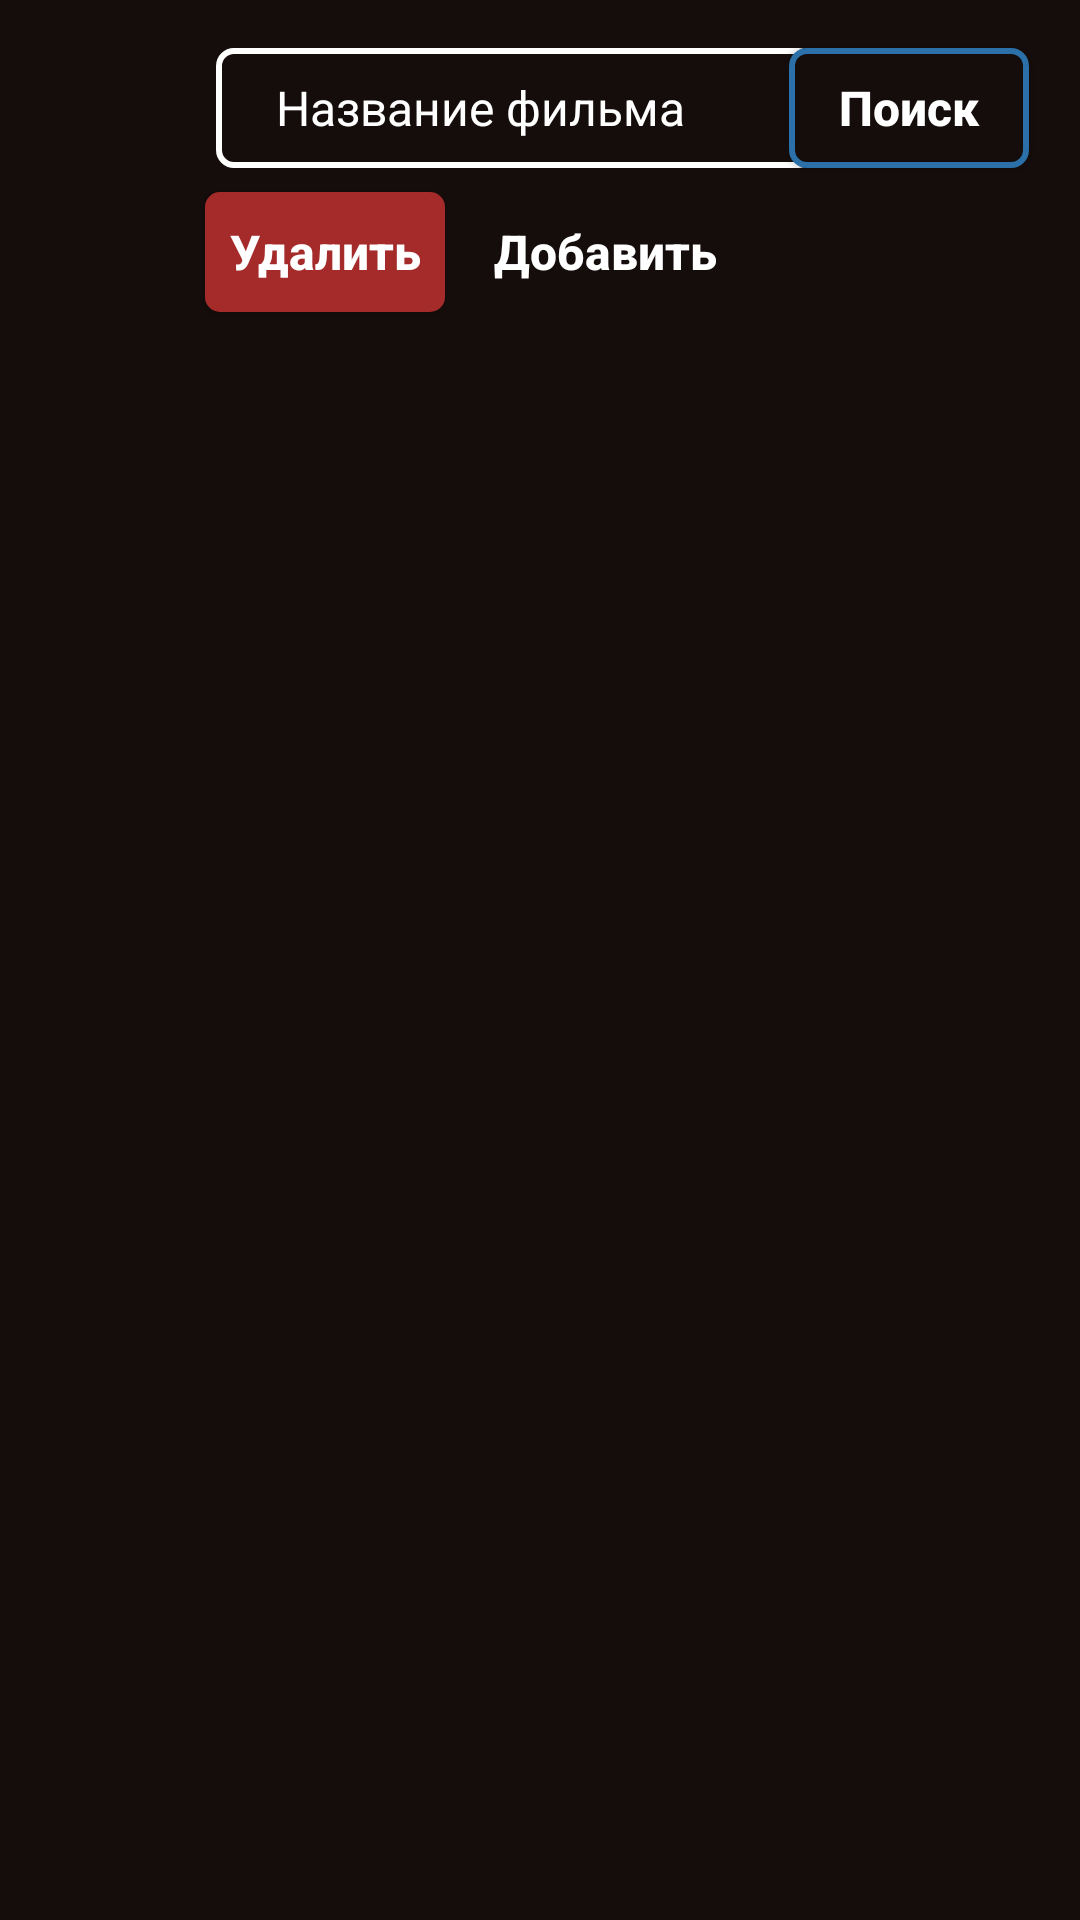

This screen was rendered from an Android layout file. Write that file and the resources it references.
<!-- AndroidManifest.xml: application theme Theme.AppCompat.DayNight.DarkActionBar -->
<!-- res/layout/activity_room.xml -->
<?xml version="1.0" encoding="utf-8"?>
<android.support.constraint.ConstraintLayout xmlns:android="http://schemas.android.com/apk/res/android"
    xmlns:app="http://schemas.android.com/apk/res-auto"
    xmlns:tools="http://schemas.android.com/tools"
    android:layout_width="match_parent"
    android:layout_height="match_parent"
    android:background="@color/black"
    tools:context=".Room">

    <EditText
        android:id="@+id/EditTextSearch"
        android:layout_width="200dp"
        android:layout_height="40dp"
        android:layout_marginStart="72dp"
        android:layout_marginTop="16dp"
        android:background="@drawable/frameedittext"
        android:hint="@string/searchtext"
        android:maxLines="1"
        android:paddingLeft="20dp"
        android:textColor="@color/white"
        android:textColorHint="@color/white"
        android:textSize="16dp"
        app:layout_constraintStart_toStartOf="parent"
        app:layout_constraintTop_toTopOf="parent" />

    <Button
        android:id="@+id/ButtonSearch"
        android:layout_width="80dp"
        android:layout_height="40dp"
        android:layout_gravity="center"
        android:layout_marginTop="16dp"
        android:layout_marginEnd="24dp"
        android:background="@drawable/bottombutton"
        android:text="@string/search"
        android:textAllCaps="false"
        android:textColor="@color/white"
        android:textSize="16dp"
        android:textStyle="bold"
        app:layout_constraintEnd_toEndOf="parent"
        app:layout_constraintHorizontal_bias="0.571"
        app:layout_constraintStart_toEndOf="@+id/EditTextSearch"
        app:layout_constraintTop_toTopOf="parent" />

    <Button
        android:id="@+id/ButtonDelete"
        android:layout_width="80dp"
        android:layout_height="40dp"
        android:layout_marginTop="64dp"
        android:background="@drawable/buttondelete"
        android:text="@string/delete"
        android:textAllCaps="false"
        android:textColor="@color/white"
        android:textSize="16dp"
        android:textStyle="bold"
        app:layout_constraintEnd_toEndOf="parent"
        app:layout_constraintHorizontal_bias="0.244"
        app:layout_constraintStart_toStartOf="parent"
        app:layout_constraintTop_toTopOf="parent" />

    <Button
        android:id="@+id/ButtonAdd"
        android:layout_width="80dp"
        android:layout_height="40dp"
        android:layout_marginTop="64dp"
        android:background="@drawable/topbutton"
        android:text="@string/add"
        android:textAllCaps="false"
        android:textColor="@color/white"
        android:textSize="16dp"
        android:textStyle="bold"
        app:layout_constraintEnd_toEndOf="parent"
        app:layout_constraintHorizontal_bias="0.1"
        app:layout_constraintStart_toEndOf="@+id/ButtonDelete"
        app:layout_constraintTop_toTopOf="parent" />

    <ListView
        android:id="@+id/ListViewFilms"
        android:layout_width="match_parent"
        android:layout_height="match_parent"
        android:layout_below="@id/ButtonDelete"
        android:layout_marginTop="124dp"
        android:clickable="true"
        app:layout_constraintTop_toBottomOf="@+id/EditTextSearch"
        tools:layout_editor_absoluteX="0dp" />

</android.support.constraint.ConstraintLayout>
<!-- resources referenced by this layout -->
<resources>
  <color name="black">#150d0b</color>
  <color name="white">#FFFFFFFF</color>
  <!-- drawable bottombutton (drawable) -->
  <?xml version="1.0" encoding="utf-8"?>
  <shape xmlns:android="http://schemas.android.com/apk/res/android">
      <stroke android:color="@color/blue" android:width="2dp"/>
      <solid android:color="@color/black"/>
      <corners android:radius="5dp" />
  </shape>
  <!-- drawable buttondelete (drawable) -->
  <?xml version="1.0" encoding="utf-8"?>
  <shape xmlns:android="http://schemas.android.com/apk/res/android">
      <solid android:color="@color/red"/>
      <corners android:radius="5dp" />
  </shape>
  <!-- drawable frameedittext (drawable) -->
  <?xml version="1.0" encoding="utf-8"?>
  <shape xmlns:android="http://schemas.android.com/apk/res/android">
      <stroke
          android:color="@color/white"
          android:width="2dp" />
      <solid android:color="@color/black" />
      <corners android:radius="5dp" />
  </shape>
  <string name="add">Добавить</string>
  <string name="delete">Удалить</string>
  <string name="search">Поиск</string>
  <string name="searchtext">Название фильма</string>
  <color name="blue">#2B70A8</color>&gt;
  <color name="red">#A52B2B</color>
</resources>
